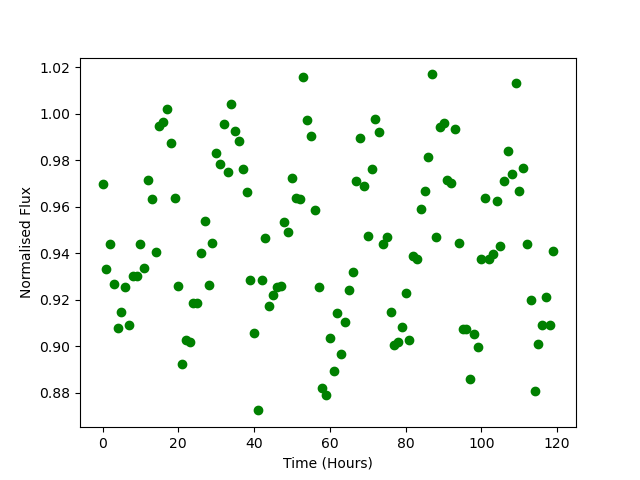

Data behind this chart, as committed beside it:
Time, Flux
0.0, 0.9698
1.0, 0.9332
2.0, 0.944
3.0, 0.9269
4.0, 0.9077
5.0, 0.9147
6.0, 0.9254
7.0, 0.9093
8.0, 0.9301
9.0, 0.9303
10.0, 0.9439
11.0, 0.9335
12.0, 0.9714
13.0, 0.9634
14.0, 0.9405
15.0, 0.9948
16.0, 0.9962
17.0, 1.002
18.0, 0.9872
19.0, 0.9637
20.0, 0.9258
21.0, 0.8925
22.0, 0.9026
23.0, 0.9016
24.0, 0.9186
25.0, 0.9185
26.0, 0.9399
27.0, 0.9539
28.0, 0.9265
29.0, 0.9444
30.0, 0.9832
31.0, 0.9783
32.0, 0.9954
33.0, 0.9747
34.0, 1.004
35.0, 0.9927
36.0, 0.9882
37.0, 0.9762
38.0, 0.9661
39.0, 0.9283
40.0, 0.9058
41.0, 0.8724
42.0, 0.9285
43.0, 0.9463
44.0, 0.9171
45.0, 0.9221
46.0, 0.9253
47.0, 0.926
48.0, 0.9532
49.0, 0.9492
50.0, 0.9722
51.0, 0.9637
52.0, 0.9632
53.0, 1.016
54.0, 0.9974
55.0, 0.9902
56.0, 0.9584
57.0, 0.9254
58.0, 0.8822
59.0, 0.879
... 60 more rows
